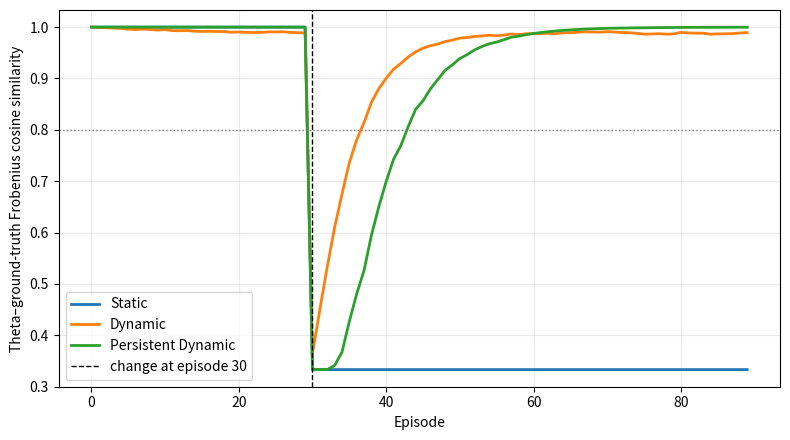
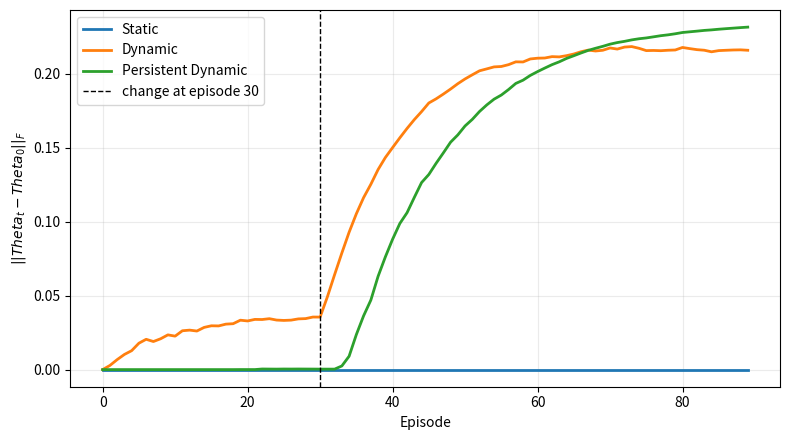
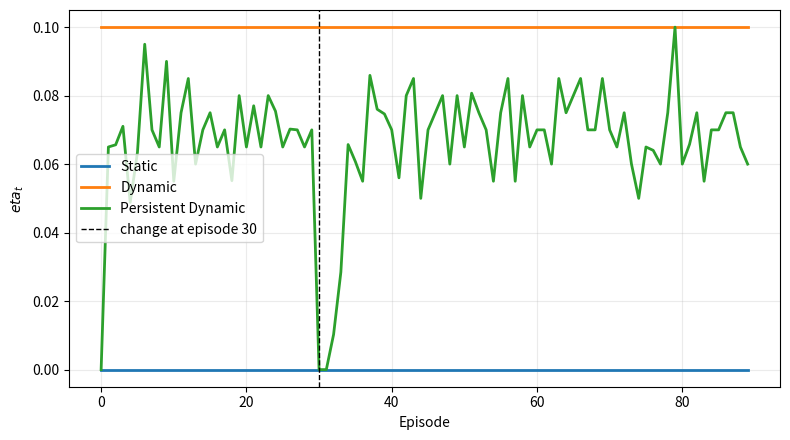

Source code (Python) for these figures, in order:
#!/usr/bin/env python3
"""Isolated synthetic ablation of assignment-based Theta adaptation.

This script is deliberately independent of the production benchmark.  It does
not import or modify the benchmark runner, solvers, scenarios, configuration,
or existing result files.
"""
from __future__ import annotations

import argparse
import csv
import json
from pathlib import Path
from typing import Callable

import numpy as np
from scipy.stats import spearmanr


M = 6
EPISODES = 90
CHANGE_EPISODE = 30
ETA = 0.10
GAMMA = 0.20
TAU_LOW = 0.70
TAU_HIGH = 0.90
SEEDS = list(range(42, 62))
VARIANTS = ("Static", "Dynamic", "Persistent Dynamic")
PHASES = {
    "I_stationary_A": range(0, 30),
    "II_change_to_B": range(30, 60),
    "III_stationary_B": range(60, 90),
}


def offdiag(matrix: np.ndarray) -> np.ndarray:
    result = np.array(matrix, dtype=np.float64, copy=True)
    np.fill_diagonal(result, 0.0)
    return result


def observed_cooccurrence(X: np.ndarray, epsilon: float = 1e-8) -> np.ndarray:
    """Exact normalized off-diagonal symmetric C used by production Theta."""
    co = X.T @ X
    total = float(co.sum())
    if total < epsilon:
        return np.zeros_like(co, dtype=np.float64)
    normalized = co / (total + epsilon)
    return offdiag((normalized + normalized.T) / 2.0)


def canonical_assignment(structure: str) -> np.ndarray:
    X = np.zeros((3, M), dtype=np.float64)
    groups = ((0, 1), (2, 3), (4, 5)) if structure == "A" else ((0, 2), (1, 3), (4, 5))
    for agent, tasks in enumerate(groups):
        for task in tasks:
            X[agent, task] = 1.0
    return X


def make_ground_truths() -> tuple[np.ndarray, np.ndarray]:
    # Normalize using the exact C scale of the canonical assignments, so A and B
    # are directly comparable to the learned Theta representation.
    return observed_cooccurrence(canonical_assignment("A")), observed_cooccurrence(canonical_assignment("B"))


def generate_observations(seed: int, switch: bool = True) -> tuple[np.ndarray, np.ndarray, np.ndarray]:
    """Generate one deterministic X trajectory shared by every variant."""
    rng = np.random.default_rng(seed)
    Xs = []
    for episode in range(EPISODES):
        structure = "A" if (not switch or episode < CHANGE_EPISODE) else "B"
        X = canonical_assignment(structure)
        # Moderate, deterministic observation noise: at most one task is moved.
        # The underlying co-occurrence therefore remains dominated by A or B.
        if rng.random() < 0.30:
            task = int(rng.integers(0, M))
            source = int(np.argmax(X[:, task]))
            target = int(rng.choice([a for a in range(X.shape[0]) if a != source]))
            X[source, task] = 0.0
            X[target, task] = 1.0
        Xs.append(X)
    Xs = np.asarray(Xs)
    Cs = np.asarray([observed_cooccurrence(X) for X in Xs])
    return Xs, Cs, np.asarray(["A" if t < CHANGE_EPISODE else "B" for t in range(EPISODES)])


def normalize_theta(theta: np.ndarray) -> np.ndarray:
    return offdiag((theta + theta.T) / 2.0)


def cosine_similarity(a: np.ndarray, b: np.ndarray) -> float:
    denominator = float(np.linalg.norm(a) * np.linalg.norm(b))
    return float(np.sum(a * b) / denominator) if denominator > 0 else 0.0


def spearman_upper(a: np.ndarray, b: np.ndarray) -> float | None:
    upper = np.triu_indices_from(a, k=1)
    x, y = a[upper], b[upper]
    value = spearmanr(x, y).statistic
    return float(value) if np.isfinite(value) else None


def simulate_variant(variant: str, Cs: np.ndarray, theta0: np.ndarray) -> dict[str, np.ndarray]:
    theta = np.array(theta0, dtype=np.float64, copy=True)
    cbar_previous = None
    theta_before = []
    theta_after = []
    etas = []
    consistencies = []
    cbars = []

    for C in Cs:
        theta_before.append(theta.copy())
        if variant == "Static":
            eta_t = 0.0
            consistency = 1.0
            cbar = None
        elif variant == "Dynamic":
            eta_t = ETA
            consistency = 1.0
            cbar = None
        elif variant == "Persistent Dynamic":
            # The first observation establishes the running estimate and does
            # not trigger a structurally informed update.
            if cbar_previous is None:
                consistency = 0.0
            else:
                consistency = cosine_similarity(C, cbar_previous)
            alpha = float(np.clip((consistency - TAU_LOW) / (TAU_HIGH - TAU_LOW), 0.0, 1.0))
            eta_t = ETA * alpha
            cbar = C if cbar_previous is None else (1.0 - GAMMA) * cbar_previous + GAMMA * C
        else:
            raise ValueError(f"Unknown variant: {variant}")

        theta = normalize_theta((1.0 - eta_t) * theta + eta_t * C)
        theta_after.append(theta.copy())
        etas.append(eta_t)
        consistencies.append(consistency)
        cbars.append(np.zeros_like(theta) if cbar is None else cbar.copy())
        if variant == "Persistent Dynamic":
            cbar_previous = cbar

    # theta_before[t] is the state used for episode t.  theta_after[t] is the
    # state resulting from C_t and used for episode t+1.
    return {
        "theta_before": np.asarray(theta_before),
        "theta_after": np.asarray(theta_after),
        "eta": np.asarray(etas),
        "consistency": np.asarray(consistencies),
        "cbar": np.asarray(cbars),
    }


def phase_values(values: np.ndarray, phase: str) -> np.ndarray:
    return values[list(PHASES[phase])]


def safe_mean(values: list[float | None]) -> float | None:
    finite = [float(v) for v in values if v is not None and np.isfinite(v)]
    return float(np.mean(finite)) if finite else None


def calculate_metrics(trace: dict[str, np.ndarray], gt_a: np.ndarray, gt_b: np.ndarray, theta0: np.ndarray) -> dict[str, float | int | str | None]:
    theta = trace["theta_before"]
    eta = trace["eta"]
    ground_truth = np.asarray([gt_a if t < CHANGE_EPISODE else gt_b for t in range(EPISODES)])
    similarities = [cosine_similarity(theta[t], ground_truth[t]) for t in range(EPISODES)]
    spearmans = [spearman_upper(theta[t], ground_truth[t]) for t in range(EPISODES)]
    distances_b = [float(np.linalg.norm(theta[t] - gt_b)) for t in range(EPISODES)]
    drift = [float(np.linalg.norm(theta[t] - theta0)) for t in range(EPISODES)]
    theta_step = np.linalg.norm(trace["theta_after"] - trace["theta_before"], axis=(1, 2))
    threshold_hits = [t - CHANGE_EPISODE for t in range(CHANGE_EPISODE, EPISODES) if similarities[t] >= 0.8]

    result: dict[str, float | int | str | None] = {
        "variant": "",
        "stationary_drift_mean": float(np.mean(phase_values(np.asarray(drift), "I_stationary_A"))),
        "stationary_drift_max": float(np.max(phase_values(np.asarray(drift), "I_stationary_A"))),
        "stationary_drift_final": float(drift[CHANGE_EPISODE - 1]),
        "similarity_phase_I_mean": float(np.mean(phase_values(np.asarray(similarities), "I_stationary_A"))),
        "similarity_phase_II_mean": float(np.mean(phase_values(np.asarray(similarities), "II_change_to_B"))),
        "similarity_phase_III_mean": float(np.mean(phase_values(np.asarray(similarities), "III_stationary_B"))),
        "similarity_final": float(similarities[-1]),
        "spearman_phase_I_mean": safe_mean([spearmans[t] for t in PHASES["I_stationary_A"]]),
        "spearman_phase_II_mean": safe_mean([spearmans[t] for t in PHASES["II_change_to_B"]]),
        "spearman_phase_III_mean": safe_mean([spearmans[t] for t in PHASES["III_stationary_B"]]),
        "distance_to_B_phase_II_final": float(distances_b[59]),
        "time_to_similarity_B_0.8": int(min(threshold_hits)) if threshold_hits else None,
        "post_change_theta_step_mean": float(np.mean(theta_step[60:89])),
        "post_change_distance_to_B_final": float(distances_b[-1]),
        "post_change_similarity_B_variance": float(np.var([cosine_similarity(theta[t], gt_b) for t in PHASES["III_stationary_B"]])),
        "eta_phase_I_mean": float(np.mean(phase_values(eta, "I_stationary_A"))),
        "eta_phase_II_mean": float(np.mean(phase_values(eta, "II_change_to_B"))),
        "eta_phase_III_mean": float(np.mean(phase_values(eta, "III_stationary_B"))),
        "eta_phase_I_active_fraction": float(np.mean(phase_values(eta, "I_stationary_A") > 0.0)),
        "eta_phase_II_active_fraction": float(np.mean(phase_values(eta, "II_change_to_B") > 0.0)),
        "eta_phase_III_active_fraction": float(np.mean(phase_values(eta, "III_stationary_B") > 0.0)),
    }
    return result


def write_csv(path: Path, rows: list[dict]) -> None:
    fields = []
    for row in rows:
        for field in row:
            if field not in fields:
                fields.append(field)
    with path.open("w", newline="", encoding="utf-8") as handle:
        writer = csv.DictWriter(handle, fieldnames=fields)
        writer.writeheader()
        writer.writerows(rows)


def write_plots(output: Path, traces: dict[str, list[dict[str, np.ndarray]]], gt_a: np.ndarray, gt_b: np.ndarray) -> None:
    import matplotlib.pyplot as plt

    episodes = np.arange(EPISODES)
    gt_schedule = np.asarray([gt_a if t < CHANGE_EPISODE else gt_b for t in episodes])
    for name, ylabel, filename, getter in (
        (
            "similarity",
            "Theta–ground-truth Frobenius cosine similarity",
            "plot_1_theta_ground_truth_similarity.png",
            lambda trace: np.asarray([cosine_similarity(trace["theta_before"][t], gt_schedule[t]) for t in episodes]),
        ),
        (
            "drift",
            r"$||Theta_t - Theta_0||_F$",
            "plot_2_theta_drift.png",
            lambda trace: np.asarray([np.linalg.norm(trace["theta_before"][t] - gt_a) for t in episodes]),
        ),
        (
            "activity",
            r"$eta_t$",
            "plot_3_adaptation_activity.png",
            lambda trace: np.asarray(trace["eta"]),
        ),
    ):
        fig, ax = plt.subplots(figsize=(8, 4.5))
        for variant in VARIANTS:
            values = np.asarray([getter(trace) for trace in traces[variant]])
            ax.plot(episodes, values.mean(axis=0), label=variant, linewidth=2)
        ax.axvline(CHANGE_EPISODE, color="black", linestyle="--", linewidth=1, label="change at episode 30")
        if name == "similarity":
            ax.axhline(0.8, color="gray", linestyle=":", linewidth=1)
        ax.set_xlabel("Episode")
        ax.set_ylabel(ylabel)
        ax.grid(alpha=0.25)
        ax.legend()
        fig.tight_layout()
        fig.savefig(output / filename, dpi=150)
        plt.close(fig)


def main() -> int:
    parser = argparse.ArgumentParser(description=__doc__)
    parser.add_argument("--output-dir", default=".storage/analysis/theta-adaptation-ablation-20260917")
    args = parser.parse_args()
    output = Path(args.output_dir)
    if output.exists() and any(output.iterdir()):
        raise SystemExit(f"Refusing to overwrite non-empty output directory: {output}")
    output.mkdir(parents=True, exist_ok=True)

    gt_a, gt_b = make_ground_truths()
    all_rows: list[dict] = []
    traces: dict[str, list[dict[str, np.ndarray]]] = {variant: [] for variant in VARIANTS}
    observations_by_seed = {}
    control_rows = []

    for seed in SEEDS:
        Xs, Cs, gt_labels = generate_observations(seed, switch=True)
        _, Cs_constant_a, _ = generate_observations(seed, switch=False)
        observations_by_seed[str(seed)] = {"X": Xs, "C": Cs, "ground_truth_labels": gt_labels}
        for variant in VARIANTS:
            trace = simulate_variant(variant, Cs, gt_a)
            traces[variant].append(trace)
            metrics = calculate_metrics(trace, gt_a, gt_b, gt_a)
            metrics.update({"seed": seed, "variant": variant})
            all_rows.append(metrics)

            # Controls: adaptation receives only C.  Changing the evaluation
            # ground truth cannot change Theta, while changing C can.
            # Both traces start from the same initial Theta_A and consume the
            # same C stream; the hypothetical evaluation graph is intentionally
            # not passed to simulate_variant.
            gt_only_trace_a = simulate_variant(variant, Cs, gt_a)
            gt_only_trace_b = simulate_variant(variant, Cs, gt_a)
            constant_a_observation_trace = simulate_variant(variant, Cs_constant_a, gt_a)
            assignment_change_detected = not np.array_equal(
                trace["theta_before"][CHANGE_EPISODE + 1:],
                constant_a_observation_trace["theta_before"][CHANGE_EPISODE + 1:],
            )
            if variant == "Static":
                assignment_change_detected = not assignment_change_detected
            control_rows.append({
                "seed": seed,
                "variant": variant,
                "ground_truth_only_change_theta_identical": bool(
                    np.array_equal(gt_only_trace_a["theta_before"], gt_only_trace_b["theta_before"])
                ),
                "assignment_change_gt_constant_theta_response_ok": bool(assignment_change_detected),
            })

    summary_rows = []
    for variant in VARIANTS:
        rows = [row for row in all_rows if row["variant"] == variant]
        numeric_fields = [key for key, value in rows[0].items() if key not in {"seed", "variant"} and isinstance(value, (int, float))]
        summary = {"variant": variant}
        for field in numeric_fields:
            values = [row[field] for row in rows if row[field] is not None]
            summary[field] = float(np.mean(values)) if values else None
        threshold_values = [row["time_to_similarity_B_0.8"] for row in rows]
        reached = [value for value in threshold_values if value is not None]
        summary["time_to_similarity_B_0.8"] = float(np.mean(reached)) if reached else None
        summary["threshold_reached_seeds"] = int(len(reached))
        summary_rows.append(summary)

    # Save all matrices in one small, independent artifact for exact re-analysis.
    npz_payload = {"ground_truth_A": gt_a, "ground_truth_B": gt_b}
    for seed in SEEDS:
        npz_payload[f"seed_{seed}_X"] = observations_by_seed[str(seed)]["X"]
        npz_payload[f"seed_{seed}_C"] = observations_by_seed[str(seed)]["C"]
        for variant in VARIANTS:
            key = variant.lower().replace(" ", "_")
            trace = traces[variant][SEEDS.index(seed)]
            for field in ("theta_before", "theta_after", "eta", "consistency", "cbar"):
                npz_payload[f"seed_{seed}_{key}_{field}"] = trace[field]
    np.savez_compressed(output / "theta_ablation_traces.npz", **npz_payload)

    write_csv(output / "per_seed_metrics.csv", all_rows)
    write_csv(output / "summary_metrics.csv", summary_rows)
    write_csv(output / "control_checks.csv", control_rows)
    write_plots(output, traces, gt_a, gt_b)

    manifest = {
        "experiment": "isolated_theta_adaptation_ablation",
        "seeds": SEEDS,
        "variants": list(VARIANTS),
        "M": M,
        "episodes": EPISODES,
        "phase_ranges": {name: [min(values), max(values)] for name, values in PHASES.items()},
        "change_episode": CHANGE_EPISODE,
        "dynamic_parameters": {"eta": ETA},
        "persistent_parameters": {"gamma": GAMMA, "tau_low": TAU_LOW, "tau_high": TAU_HIGH, "eta_max": ETA},
        "ground_truth_normalization": "GroundTruth_A and GroundTruth_B are exact normalized C matrices of the canonical A/B assignments, matching the production C scale.",
        "observation_generation": "Each seed has one deterministic X trajectory shared by all variants; each episode has at most one randomly selected task moved with probability 0.30.",
        "timing": "theta_before[t] is Theta_t before processing C_t; theta_after[t] is Theta_{t+1].",
        "adaptation_inputs": "All variants receive only the shared observed C_t; ground truth is used only for metrics and controls.",
        "control_expectations": [
            "Changing only the evaluation ground truth while keeping X_t/C_t identical must not change Theta.",
            "Changing X_t from A to B while holding evaluation ground truth at A must change Theta according to observations, not according to ground truth.",
        ],
        "files": [
            "theta_ablation_traces.npz", "per_seed_metrics.csv", "summary_metrics.csv", "control_checks.csv",
            "plot_1_theta_ground_truth_similarity.png", "plot_2_theta_drift.png", "plot_3_adaptation_activity.png",
        ],
    }
    (output / "manifest.json").write_text(json.dumps(manifest, indent=2), encoding="utf-8")

    control_ok = all(
        row["ground_truth_only_change_theta_identical"]
        and row["assignment_change_gt_constant_theta_response_ok"]
        for row in control_rows
    )
    report_lines = [
        "# Isolated Theta Adaptation Ablation",
        "",
        "## Compact trade-off table (mean over 20 seeds)",
        "",
        "| Variant | Stationary drift | Change response | Post-change stability | Adaptation activity |",
        "|---|---:|---:|---:|---:|",
    ]
    for row in summary_rows:
        response = row["time_to_similarity_B_0.8"]
        response_text = "not reached" if row["threshold_reached_seeds"] == 0 else f"{response:.2f} episodes (mean; {row['threshold_reached_seeds']}/20 reached)"
        stability = row["post_change_distance_to_B_final"]
        activity = row["eta_phase_I_mean"]
        report_lines.append(f"| {row['variant']} | {row['stationary_drift_mean']:.6f} | {response_text} | final distance to B {stability:.6f} | Phase-I mean eta {activity:.6f} |")
    report_lines += [
        "",
        "## Metric definitions",
        "",
        "- Stationary drift: mean of `||Theta_t - Theta_0||_F` over episodes 0–29; maximum and final values are in `summary_metrics.csv`.",
        "- Ground-truth similarity: Frobenius cosine similarity; Spearman on the strict upper triangle is also recorded.",
        "- Change response: episodes after 30 until similarity to normalized GroundTruth_B first reaches 0.8; `not reached` is explicit.",
        "- Post-change stability: mean Theta step over episodes 60–89, final distance to B, and variance of similarity to B.",
        "- Adaptation activity: mean eta and fraction of episodes with eta > 0 per phase.",
        "",
        "## Controls",
        "",
        f"- Ground-truth-only change control passed: {control_ok}.",
        "- The same seed-specific X_t and C_t streams are used for all three variants.",

        "- Ground truth is not passed to any adaptation update; it is used only for evaluation and controls.",
        "",
        "## Reproduction",
        "",
        "```bash",
        "python theta_adaptation_ablation.py --output-dir .storage/analysis/theta-adaptation-ablation-20260917",
        "```",
    ]
    (output / "report.md").write_text("\n".join(report_lines) + "\n", encoding="utf-8")
    print(json.dumps({"output_dir": str(output), "control_checks_pass": control_ok, "seeds": len(SEEDS), "variants": list(VARIANTS)}, indent=2))
    return 0


if __name__ == "__main__":
    raise SystemExit(main())
